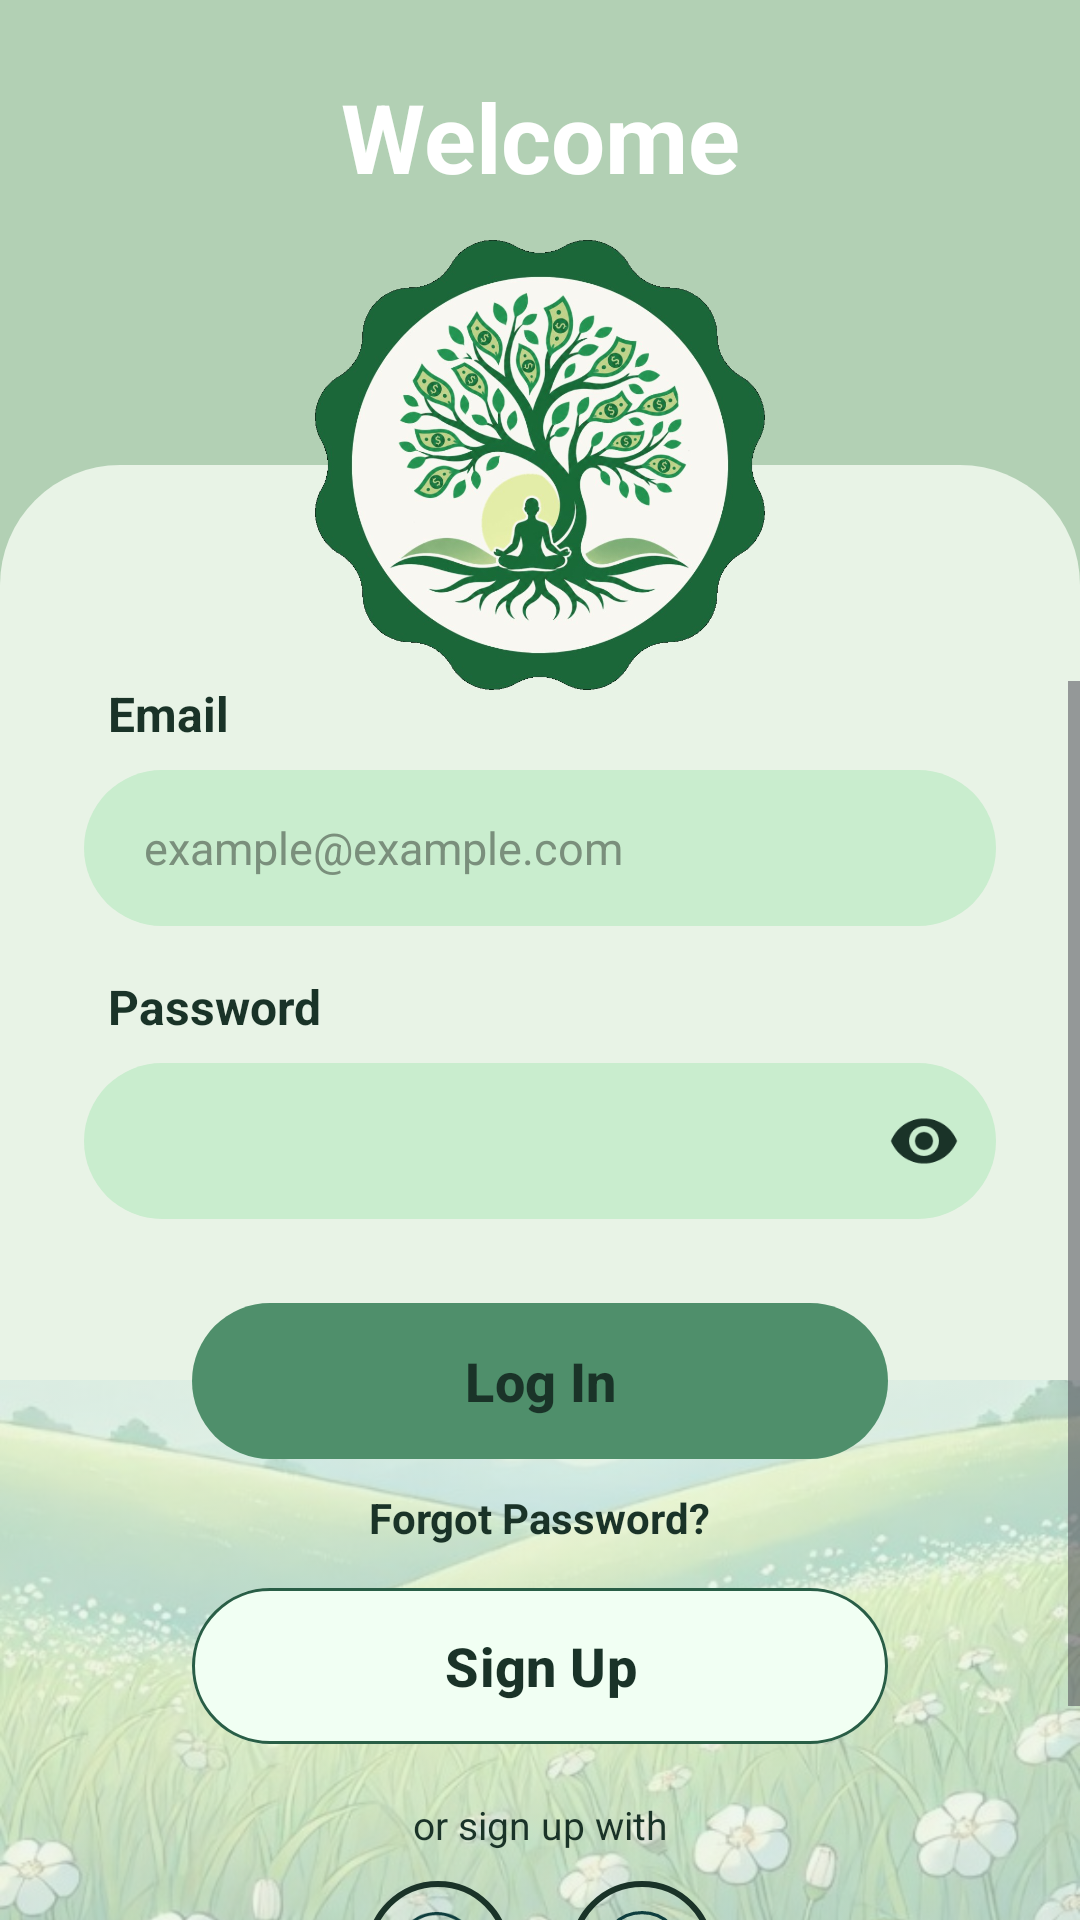

Produce the Android XML layout that renders to this screen, including the resource entries it uses.
<!-- AndroidManifest.xml: activity theme Theme.MyBudgetTree.Auth -->
<!-- res/layout/activity_login.xml -->
<?xml version="1.0" encoding="utf-8"?>
<androidx.constraintlayout.widget.ConstraintLayout xmlns:android="http://schemas.android.com/apk/res/android"
    xmlns:app="http://schemas.android.com/apk/res-auto"
    xmlns:tools="http://schemas.android.com/tools"
    android:id="@+id/loginRoot"
    android:layout_width="match_parent"
    android:layout_height="match_parent"
    android:background="@color/sage_header"
    tools:context=".LoginActivity">

    <TextView
        android:id="@+id/tvWelcome"
        android:layout_width="wrap_content"
        android:layout_height="wrap_content"
        android:layout_marginTop="24dp"
        android:text="@string/welcome"
        android:textColor="@color/white"
        android:textSize="32sp"
        android:textStyle="bold"
        app:layout_constraintEnd_toEndOf="parent"
        app:layout_constraintStart_toStartOf="parent"
        app:layout_constraintTop_toTopOf="parent" />

    <View
        android:id="@+id/cardBackground"
        android:layout_width="0dp"
        android:layout_height="0dp"
        android:layout_marginTop="88dp"
        android:background="@drawable/bg_auth_card"
        app:layout_constraintBottom_toBottomOf="parent"
        app:layout_constraintEnd_toEndOf="parent"
        app:layout_constraintStart_toStartOf="parent"
        app:layout_constraintTop_toBottomOf="@id/tvWelcome" />

    <ImageView
        android:id="@+id/ivNatureFooter"
        android:layout_width="0dp"
        android:layout_height="180dp"
        android:alpha="0.35"
        android:contentDescription="@string/welcome_background_description"
        android:scaleType="centerCrop"
        android:src="@drawable/img_nature_footer"
        app:layout_constraintBottom_toBottomOf="parent"
        app:layout_constraintEnd_toEndOf="parent"
        app:layout_constraintStart_toStartOf="parent" />

    <ImageView
        android:id="@+id/ivLogoBadge"
        android:layout_width="150dp"
        android:layout_height="150dp"
        android:contentDescription="@string/logo_badge_description"
        android:scaleType="fitCenter"
        android:src="@drawable/img_logo_badge"
        app:layout_constraintBottom_toTopOf="@id/cardBackground"
        app:layout_constraintEnd_toEndOf="parent"
        app:layout_constraintStart_toStartOf="parent"
        app:layout_constraintTop_toTopOf="@id/cardBackground" />

    <ScrollView
        android:id="@+id/loginScroll"
        android:layout_width="0dp"
        android:layout_height="0dp"
        android:layout_marginTop="72dp"
        android:clipToPadding="false"
        android:fillViewport="true"
        android:overScrollMode="never"
        android:paddingBottom="16dp"
        app:layout_constraintBottom_toBottomOf="parent"
        app:layout_constraintEnd_toEndOf="parent"
        app:layout_constraintStart_toStartOf="parent"
        app:layout_constraintTop_toTopOf="@id/cardBackground">

        <LinearLayout
            android:layout_width="match_parent"
            android:layout_height="wrap_content"
            android:orientation="vertical"
            android:paddingStart="28dp"
            android:paddingEnd="28dp">

            <TextView
                style="@style/Widget.MyBudgetTree.FieldLabel"
                android:layout_width="wrap_content"
                android:layout_height="wrap_content"
                android:text="@string/email" />

            <EditText
                android:id="@+id/etEmail"
                android:layout_width="match_parent"
                android:layout_height="52dp"
                android:layout_marginBottom="16dp"
                android:background="@drawable/bg_input_field"
                android:hint="@string/hint_email"
                android:importantForAutofill="yes"
                android:inputType="textEmailAddress"
                android:paddingStart="20dp"
                android:paddingEnd="20dp"
                android:textColor="@color/green_text"
                android:textColorHint="@color/hint_text"
                android:textSize="15sp" />

            <TextView
                style="@style/Widget.MyBudgetTree.FieldLabel"
                android:layout_width="wrap_content"
                android:layout_height="wrap_content"
                android:text="@string/password" />

            <com.google.android.material.textfield.TextInputLayout
                android:id="@+id/tilPassword"
                android:layout_width="match_parent"
                android:layout_height="wrap_content"
                android:layout_marginBottom="28dp"
                app:boxBackgroundColor="@color/input_fill"
                app:boxBackgroundMode="filled"
                app:boxCornerRadiusBottomEnd="28dp"
                app:boxCornerRadiusBottomStart="28dp"
                app:boxCornerRadiusTopEnd="28dp"
                app:boxCornerRadiusTopStart="28dp"
                app:boxStrokeWidth="0dp"
                app:boxStrokeWidthFocused="0dp"
                app:endIconMode="password_toggle"
                app:endIconTint="@color/green_text"
                app:hintEnabled="false">

                <com.google.android.material.textfield.TextInputEditText
                    android:id="@+id/etPassword"
                    android:layout_width="match_parent"
                    android:layout_height="52dp"
                    android:inputType="textPassword"
                    android:paddingStart="20dp"
                    android:paddingEnd="20dp"
                    android:textColor="@color/green_text"
                    android:textSize="15sp" />
            </com.google.android.material.textfield.TextInputLayout>

            <com.google.android.material.button.MaterialButton
                android:id="@+id/btnLogin"
                android:layout_width="match_parent"
                android:layout_height="52dp"
                android:layout_marginStart="36dp"
                android:layout_marginEnd="36dp"
                android:insetTop="0dp"
                android:insetBottom="0dp"
                android:text="@string/log_in"
                android:textAllCaps="false"
                android:textColor="@color/green_text"
                android:textSize="18sp"
                android:textStyle="bold"
                app:backgroundTint="@color/sage_button"
                app:cornerRadius="28dp" />

            <TextView
                android:id="@+id/tvForgotPassword"
                android:layout_width="wrap_content"
                android:layout_height="wrap_content"
                android:layout_gravity="center_horizontal"
                android:padding="10dp"
                android:text="@string/forgot_password"
                android:textColor="@color/green_text"
                android:textSize="14sp"
                android:textStyle="bold" />

            <com.google.android.material.button.MaterialButton
                android:id="@+id/btnSignup"
                android:layout_width="match_parent"
                android:layout_height="52dp"
                android:layout_marginStart="36dp"
                android:layout_marginEnd="36dp"
                android:layout_marginTop="4dp"
                android:insetTop="0dp"
                android:insetBottom="0dp"
                android:text="@string/sign_up"
                android:textAllCaps="false"
                android:textColor="@color/green_text"
                android:textSize="18sp"
                android:textStyle="bold"
                app:backgroundTint="@color/mint_button"
                app:cornerRadius="28dp"
                app:strokeColor="@color/green_dark"
                app:strokeWidth="1dp" />

            <TextView
                android:layout_width="wrap_content"
                android:layout_height="wrap_content"
                android:layout_gravity="center_horizontal"
                android:layout_marginTop="18dp"
                android:text="@string/or_sign_up_with"
                android:textColor="@color/green_text"
                android:textSize="13sp" />

            <LinearLayout
                android:layout_width="wrap_content"
                android:layout_height="wrap_content"
                android:layout_gravity="center_horizontal"
                android:layout_marginTop="10dp"
                android:orientation="horizontal">

                <ImageButton
                    android:id="@+id/btnFacebook"
                    android:layout_width="48dp"
                    android:layout_height="48dp"
                    android:background="@drawable/bg_social_circle"
                    android:contentDescription="@string/facebook"
                    android:padding="10dp"
                    android:scaleType="centerInside"
                    android:src="@drawable/ic_facebook" />

                <ImageButton
                    android:id="@+id/btnGoogle"
                    android:layout_width="48dp"
                    android:layout_height="48dp"
                    android:layout_marginStart="20dp"
                    android:background="@drawable/bg_social_circle"
                    android:contentDescription="@string/google"
                    android:padding="10dp"
                    android:scaleType="centerInside"
                    android:src="@drawable/ic_google" />
            </LinearLayout>

            <LinearLayout
                android:layout_width="wrap_content"
                android:layout_height="wrap_content"
                android:layout_gravity="center_horizontal"
                android:layout_marginTop="14dp"
                android:orientation="horizontal">

                <TextView
                    android:layout_width="wrap_content"
                    android:layout_height="wrap_content"
                    android:text="@string/dont_have_account"
                    android:textColor="@color/green_text"
                    android:textSize="13sp" />

                <TextView
                    android:id="@+id/tvSignupLink"
                    android:layout_width="wrap_content"
                    android:layout_height="wrap_content"
                    android:paddingStart="4dp"
                    android:paddingEnd="4dp"
                    android:text="@string/sign_up"
                    android:textColor="@color/link_blue"
                    android:textSize="13sp"
                    android:textStyle="bold" />
            </LinearLayout>
        </LinearLayout>
    </ScrollView>

</androidx.constraintlayout.widget.ConstraintLayout>
<!-- resources referenced by this layout -->
<resources>
  <color name="green_dark">#FF295E46</color>
  <color name="green_text">#FF1A3328</color>
  <color name="hint_text">#FF7A8F7C</color>
  <color name="input_fill">#FFC9EDCE</color>
  <color name="link_blue">#FF3D7BD9</color>
  <color name="mint_button">#FFF1FFF3</color>
  <color name="sage_button">#FF4F8F6B</color>
  <color name="sage_header">#FFB2D0B4</color>
  <color name="white">#FFFFFFFF</color>
  <!-- drawable bg_auth_card (drawable) -->
  <?xml version="1.0" encoding="utf-8"?>
  <shape xmlns:android="http://schemas.android.com/apk/res/android" android:shape="rectangle">
      <solid android:color="@color/card_fill" />
      <corners
          android:topLeftRadius="40dp"
          android:topRightRadius="40dp" />
  </shape>
  <!-- drawable bg_input_field (drawable) -->
  <?xml version="1.0" encoding="utf-8"?>
  <shape xmlns:android="http://schemas.android.com/apk/res/android" android:shape="rectangle">
      <solid android:color="@color/input_fill" />
      <corners android:radius="28dp" />
  </shape>
  <!-- drawable bg_social_circle (drawable) -->
  <?xml version="1.0" encoding="utf-8"?>
  <shape xmlns:android="http://schemas.android.com/apk/res/android" android:shape="oval">
      <solid android:color="@android:color/transparent" />
      <stroke
          android:width="2dp"
          android:color="@color/social_stroke" />
  </shape>
  <string name="dont_have_account">Don\'t have an account?</string>
  <string name="email">Email</string>
  <string name="facebook">Facebook</string>
  <string name="forgot_password">Forgot Password?</string>
  <string name="google">Google</string>
  <string name="hint_email">example@example.com</string>
  <string name="log_in">Log In</string>
  <string name="logo_badge_description">MyMoneyTree badge</string>
  <string name="or_sign_up_with">or sign up with</string>
  <string name="password">Password</string>
  <string name="sign_up">Sign Up</string>
  <string name="welcome">Welcome</string>
  <string name="welcome_background_description">Forest landscape</string>
  <style name="Widget.MyBudgetTree.FieldLabel" parent="android:Widget.TextView">
          <item name="android:textColor">@color/green_text</item>
          <item name="android:textSize">16sp</item>
          <item name="android:textStyle">bold</item>
          <item name="android:paddingStart">8dp</item>
          <item name="android:paddingEnd">8dp</item>
          <item name="android:paddingBottom">8dp</item>
      </style>
  <style name="Theme.MyBudgetTree.Auth" parent="Theme.MyBudgetTree">
          <item name="android:statusBarColor">@color/sage_header</item>
          <item name="android:navigationBarColor">@color/card_fill</item>
          <item name="android:windowLightStatusBar">true</item>
          <item name="android:windowBackground">@color/sage_header</item>
      </style>
  <color name="card_fill">#FFE8F3E6</color>
  <color name="social_stroke">#FF1A3328</color>
  <style name="Theme.MyBudgetTree" parent="Base.Theme.MyBudgetTree" />
  <style name="Base.Theme.MyBudgetTree" parent="Theme.Material3.Light.NoActionBar">
          <item name="colorPrimary">@color/green_primary</item>
          <item name="colorOnPrimary">@color/white</item>
          <item name="colorSecondary">@color/green_dark</item>
          <item name="android:statusBarColor">@color/cream</item>
          <item name="android:navigationBarColor">@color/cream</item>
          <item name="android:windowLightStatusBar">true</item>
          <item name="android:windowBackground">@color/cream</item>
      </style>
  <color name="green_primary">#FF1C6D3C</color>
  <color name="cream">#FFF8F7F2</color>
</resources>
